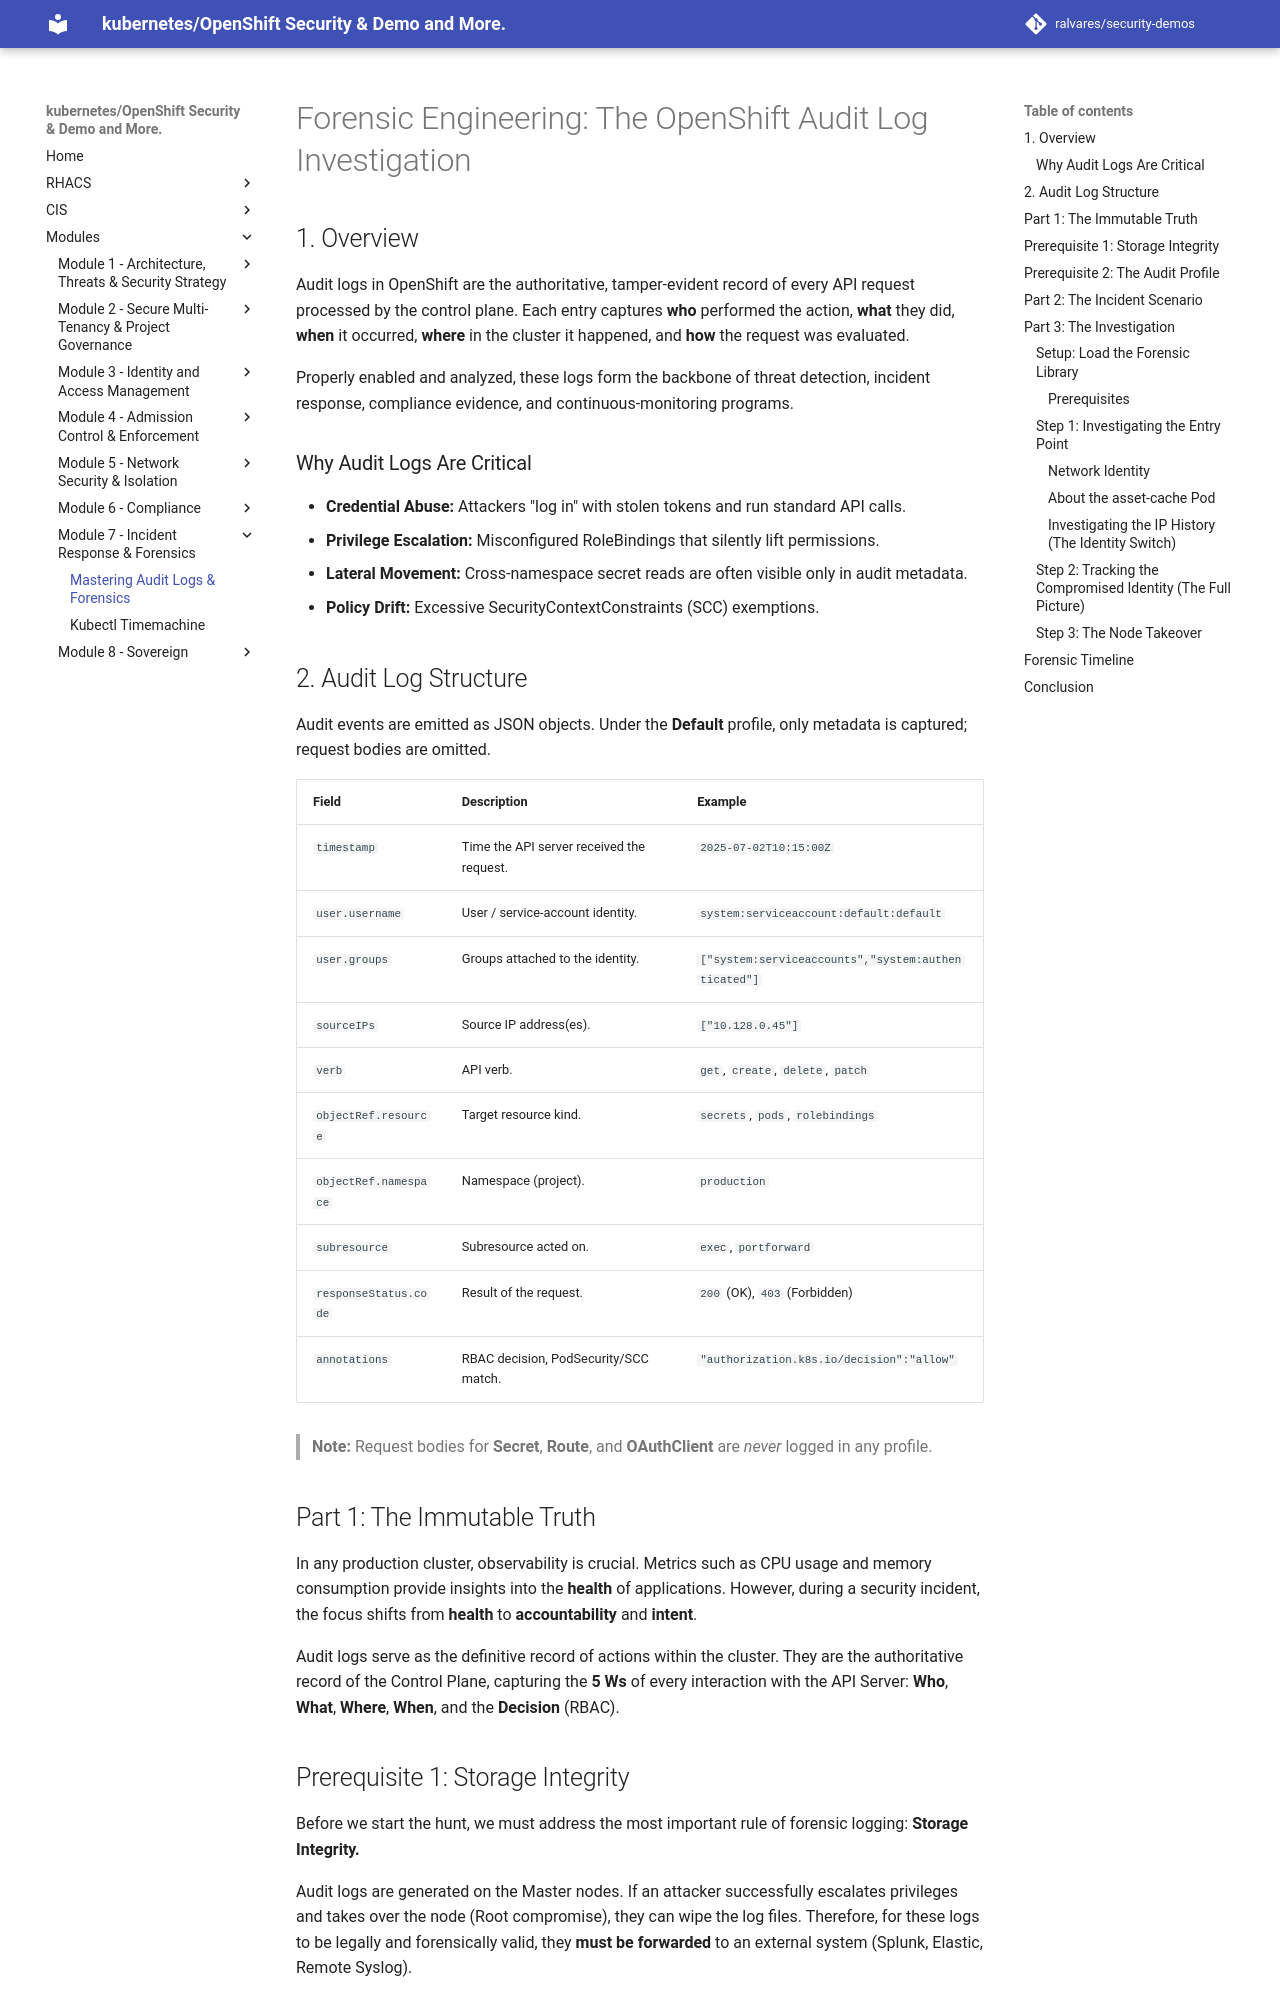

repository: ralvares/security-demos · page: auditing/audit-log-Investigation/index.html · generator: mkdocs

# Forensic Engineering: The OpenShift Audit Log Investigation

## 1. Overview

Audit logs in OpenShift are the authoritative, tamper-evident record of every API request processed by the control plane. Each entry captures **who** performed the action, **what** they did, **when** it occurred, **where** in the cluster it happened, and **how** the request was evaluated.

Properly enabled and analyzed, these logs form the backbone of threat detection, incident response, compliance evidence, and continuous-monitoring programs.

### Why Audit Logs Are Critical

*   **Credential Abuse:** Attackers "log in" with stolen tokens and run standard API calls.
*   **Privilege Escalation:** Misconfigured RoleBindings that silently lift permissions.
*   **Lateral Movement:** Cross-namespace secret reads are often visible only in audit metadata.
*   **Policy Drift:** Excessive SecurityContextConstraints (SCC) exemptions.

## 2. Audit Log Structure

Audit events are emitted as JSON objects. Under the **Default** profile, only metadata is captured; request bodies are omitted.

| Field | Description | Example |
| :--- | :--- | :--- |
| `timestamp` | Time the API server received the request. | `2025-07-02T10:15:00Z` |
| `user.username` | User / service-account identity. | `system:serviceaccount:default:default` |
| `user.groups` | Groups attached to the identity. | `["system:serviceaccounts","system:authenticated"]` |
| `sourceIPs` | Source IP address(es). | `["10.128.0.45"]` |
| `verb` | API verb. | `get`, `create`, `delete`, `patch` |
| `objectRef.resource` | Target resource kind. | `secrets`, `pods`, `rolebindings` |
| `objectRef.namespace` | Namespace (project). | `production` |
| `subresource` | Subresource acted on. | `exec`, `portforward` |
| `responseStatus.code` | Result of the request. | `200` (OK), `403` (Forbidden) |
| `annotations` | RBAC decision, PodSecurity/SCC match. | `"authorization.k8s.io/decision":"allow"` |

> **Note:** Request bodies for **Secret**, **Route**, and **OAuthClient** are *never* logged in any profile.

## Part 1: The Immutable Truth

In any production cluster, observability is crucial. Metrics such as CPU usage and memory consumption provide insights into the **health** of applications. However, during a security incident, the focus shifts from **health** to **accountability** and **intent**.

Audit logs serve as the definitive record of actions within the cluster. They are the authoritative record of the Control Plane, capturing the **5 Ws** of every interaction with the API Server: **Who**, **What**, **Where**, **When**, and the **Decision** (RBAC).

## Prerequisite 1: Storage Integrity

Before we start the hunt, we must address the most important rule of forensic logging: **Storage Integrity.**

Audit logs are generated on the Master nodes. If an attacker successfully escalates privileges and takes over the node (Root compromise), they can wipe the log files. Therefore, for these logs to be legally and forensically valid, they **must be forwarded** to an external system (Splunk, Elastic, Remote Syslog).
